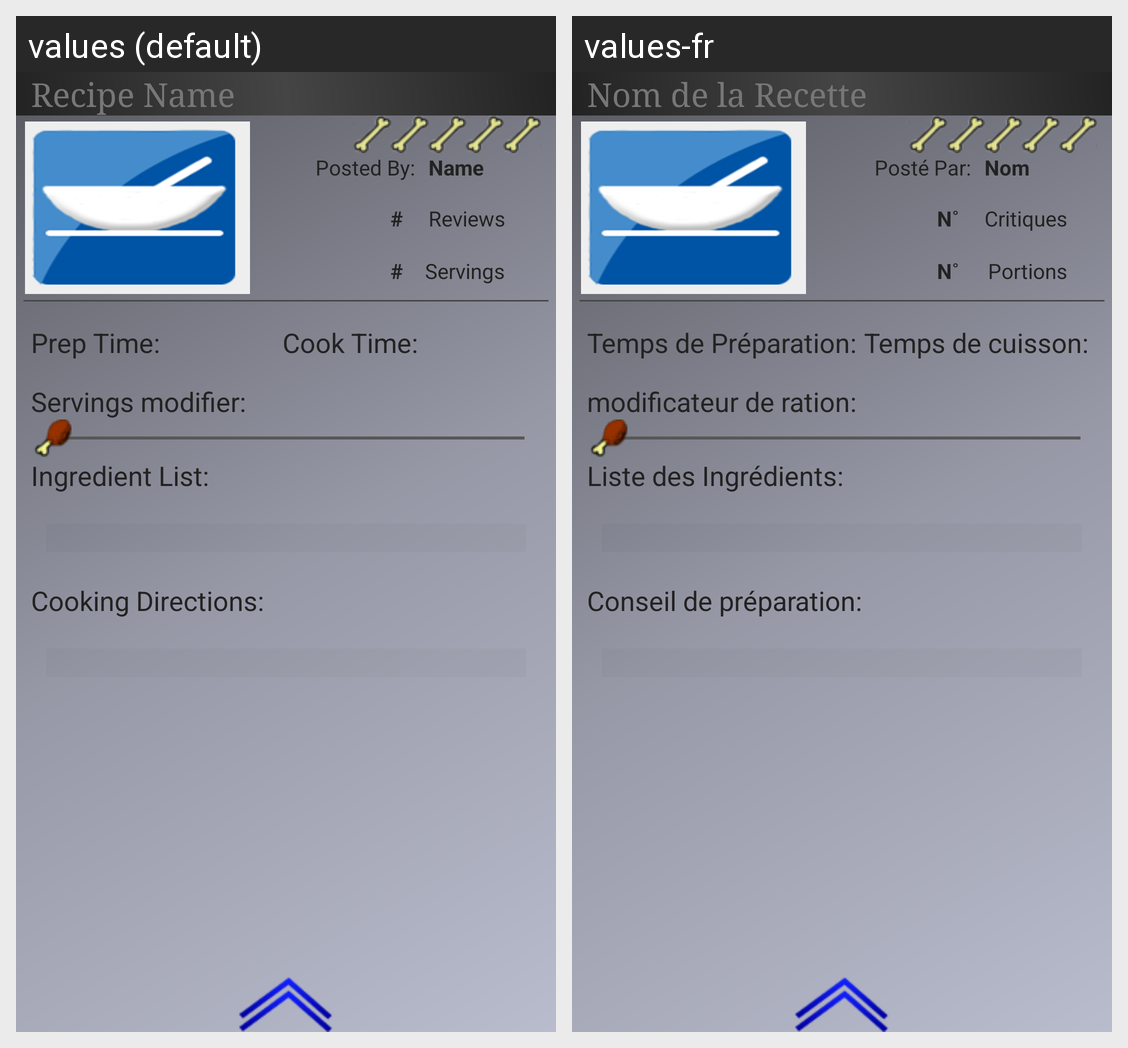

For this localized Android screen grid, give each drawn string resource with its value in every locale shown.
Android screen res/layout/view_recipe.xml rendered under 2 locales, left to right: values (default), values-fr. Device: Nexus 5 (rendered at 1080×1920; each locale shown at half size, 540×960, under a caption strip naming it); theme app_theme.
Strings drawn on this screen, with the default value and each locale's value (text and hints the layout hard-codes, and strings that could not be matched under every locale, appear in the picture but are not listed):

recipeName
  values: Recipe Name
  values-fr: Nom de la Recette

recipePostedBy
  values: Posted By:
  values-fr: Posté Par:

recipeReviewCount
  values: #
  values-fr: N˚

recipeAuthor
  values: Name
  values-fr: Nom

recipeReviews
  values: Reviews
  values-fr: Critiques

recipeServings
  values: Servings
  values-fr: Portions

prepTime
  values: Prep Time:
  values-fr: Temps de Préparation:

cookTime
  values: Cook Time:
  values-fr: Temps de cuisson:

servingsModifier
  values: Servings modifier:
  values-fr: modificateur de ration:

ingredientList
  values: Ingredient List:
  values-fr: Liste des Ingrédients:

cookingDirections
  values: Cooking Directions:
  values-fr: Conseil de préparation:
